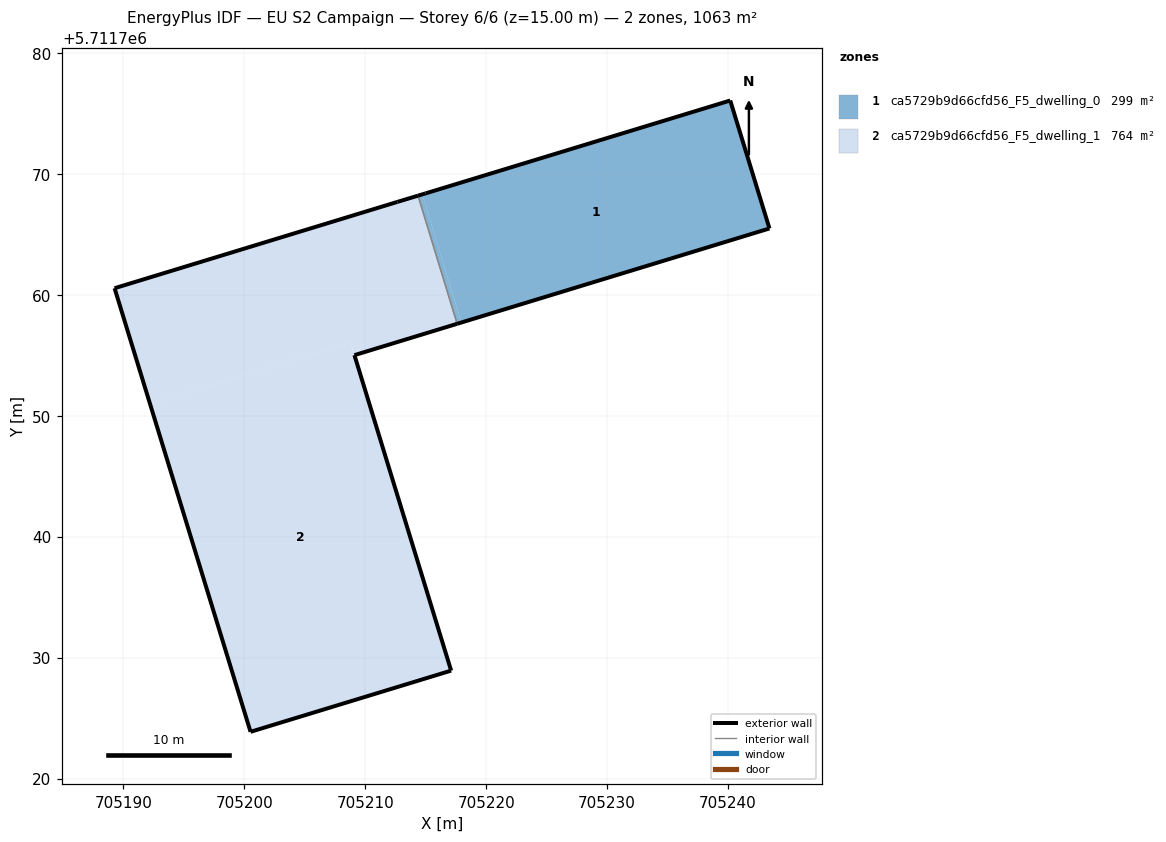
=== STOREY PLAN SPEC (per zone: floor XY polygon, exterior-wall plan segments, windows/doors) ===
zone 1: ca5729b9d66cfd56_F5_dwelling_0  (298.9 m²)
  floor: (705243.42, 5711765.50) (705240.18, 5711776.08) (705215.00, 5711768.41) (705214.71, 5711768.32) (705217.95, 5711757.73)
  floor: (705217.95, 5711757.72) (705214.71, 5711768.32) (705214.36, 5711768.21) (705217.60, 5711757.62)
  exterior wall: (705215.00, 5711768.41) – (705240.18, 5711776.08)  [26.3 m]
  exterior wall: (705240.18, 5711776.08) – (705243.43, 5711765.50)  [11.1 m]
  exterior wall: (705243.43, 5711765.50) – (705217.60, 5711757.62)  [27.0 m]
  exterior wall: (705214.36, 5711768.21) – (705215.00, 5711768.41)  [0.7 m]
  interior walls: 1
zone 2: ca5729b9d66cfd56_F5_dwelling_1  (763.9 m²)
  floor: (705217.60, 5711757.62) (705214.36, 5711768.21) (705212.65, 5711767.70) (705189.27, 5711760.56) (705192.20, 5711751.00) (705208.78, 5711756.07) (705209.10, 5711755.03)
  floor: (705217.10, 5711728.93) (705208.78, 5711756.07) (705192.20, 5711751.00) (705200.51, 5711723.88)
  exterior wall: (705217.60, 5711757.62) – (705209.10, 5711755.03)  [8.9 m]
  exterior wall: (705209.10, 5711755.03) – (705217.10, 5711728.93)  [27.3 m]
  exterior wall: (705217.10, 5711728.93) – (705200.51, 5711723.88)  [17.3 m]
  exterior wall: (705200.51, 5711723.88) – (705189.27, 5711760.56)  [38.4 m]
  exterior wall: (705189.27, 5711760.56) – (705212.66, 5711767.70)  [24.5 m]
  exterior wall: (705212.66, 5711767.70) – (705214.36, 5711768.21)  [1.8 m]
  interior walls: 1

=== DERIVED (storey summary) ===
Building: EU S2 Campaign
Storey: 6 of 6  (floor level z = 15.00 m)
Storey gross floor area: 1062.8 m²
Zones on this storey: 2
  - ca5729b9d66cfd56_F5_dwelling_0: floor 298.9 m²; exterior wall 65.1 m (195.2 m²); WWR 0.0%
  - ca5729b9d66cfd56_F5_dwelling_1: floor 763.9 m²; exterior wall 118.1 m (354.3 m²); WWR 0.0%
Zone adjacency (shared interzone walls):
  - ca5729b9d66cfd56_F5_dwelling_0 ↔ ca5729b9d66cfd56_F5_dwelling_1